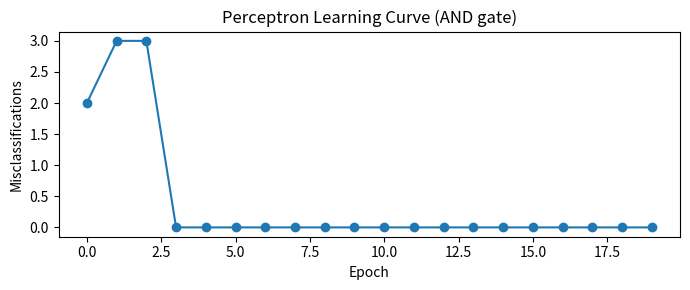
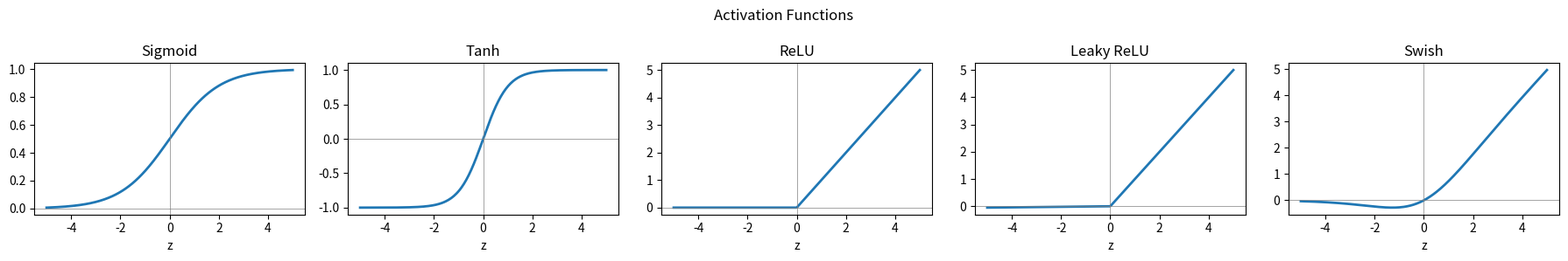
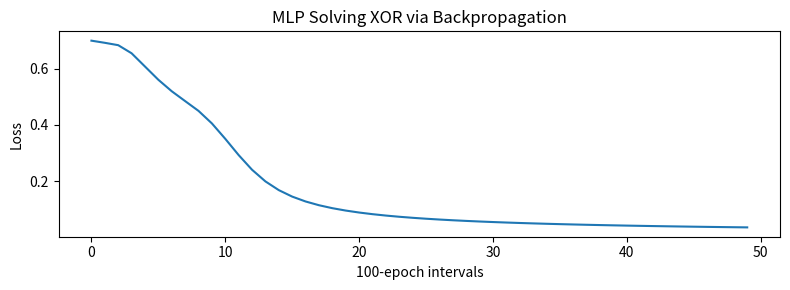

Reproduce these figures in Python, in order.
import numpy as np
import matplotlib.pyplot as plt
import warnings; warnings.filterwarnings('ignore')
np.random.seed(42)

class Perceptron:
    def __init__(self, lr=0.1, n_epochs=50):
        self.lr = lr; self.n_epochs = n_epochs

    def fit(self, X, y):
        self.w = np.zeros(X.shape[1])
        self.b = 0.0
        self.errors = []
        for _ in range(self.n_epochs):
            errs = 0
            for xi, yi in zip(X, y):
                pred = self._predict(xi)
                update = self.lr * (yi - pred)
                self.w += update * xi
                self.b += update
                errs += int(update != 0)
            self.errors.append(errs)

    def _predict(self, x): return 1 if np.dot(self.w, x) + self.b >= 0 else 0
    def predict(self, X): return np.array([self._predict(x) for x in X])

# AND gate
X_and = np.array([[0,0],[0,1],[1,0],[1,1]], dtype=float)
y_and = np.array([0, 0, 0, 1])

p = Perceptron(lr=0.1, n_epochs=20)
p.fit(X_and, y_and)
print('AND gate predictions:')
for xi, yi in zip(X_and, y_and):
    pred = p._predict(xi)
    print(f'  {xi.astype(int)} → pred={pred}, true={yi} {"✓" if pred==yi else "✗"}')

fig, ax = plt.subplots(figsize=(7,3))
ax.plot(p.errors, marker='o')
ax.set_xlabel('Epoch'); ax.set_ylabel('Misclassifications')
ax.set_title('Perceptron Learning Curve (AND gate)')
plt.tight_layout(); plt.show()

X_xor = np.array([[0,0],[0,1],[1,0],[1,1]], dtype=float)
y_xor = np.array([0, 1, 1, 0])

p_xor = Perceptron(lr=0.1, n_epochs=100)
p_xor.fit(X_xor, y_xor)
print('XOR — perceptron still fails:')
for xi, yi, pred in zip(X_xor, y_xor, p_xor.predict(X_xor)):
    print(f'  {xi.astype(int)} → pred={pred}, true={yi} {"✓" if pred==yi else "✗"}')
print(f'Final errors: {p_xor.errors[-1]} (should be > 0)')

z = np.linspace(-5, 5, 300)
activations = {
    'Sigmoid'    : 1/(1+np.exp(-z)),
    'Tanh'       : np.tanh(z),
    'ReLU'       : np.maximum(0, z),
    'Leaky ReLU' : np.where(z>=0, z, 0.01*z),
    'Swish'      : z/(1+np.exp(-z)),
}
fig, axes = plt.subplots(1, 5, figsize=(18, 3))
for ax, (name, fz) in zip(axes, activations.items()):
    ax.plot(z, fz, linewidth=2)
    ax.axhline(0, color='gray', linewidth=0.5)
    ax.axvline(0, color='gray', linewidth=0.5)
    ax.set_title(name); ax.set_xlabel('z')
plt.suptitle('Activation Functions')
plt.tight_layout(); plt.show()

def relu(z): return np.maximum(0, z)
def softmax(z): e=np.exp(z-z.max()); return e/e.sum()

np.random.seed(1)
W1 = np.random.randn(4,3)*0.5; b1 = np.zeros(4)
W2 = np.random.randn(4,4)*0.5; b2 = np.zeros(4)
W3 = np.random.randn(2,4)*0.5; b3 = np.zeros(2)

def forward(x):
    a1 = relu(W1 @ x + b1)
    a2 = relu(W2 @ a1 + b2)
    out = softmax(W3 @ a2 + b3)
    return out, a1, a2

xin = np.array([1.0, -0.5, 2.0])
out, a1, a2 = forward(xin)
print('Input        :', xin)
print('Hidden 1 act :', a1.round(3))
print('Hidden 2 act :', a2.round(3))
print('Output probs :', out.round(3))
print('Predicted    :', np.argmax(out))

# Manual backprop on XOR — 2-in, 2-hidden, 1-out MLP
def sigmoid(z): return 1/(1+np.exp(-z))
def sigmoid_d(a): return a*(1-a)
def bce(y, yh): return -np.mean(y*np.log(yh+1e-8)+(1-y)*np.log(1-yh+1e-8))

X = np.array([[0,0],[0,1],[1,0],[1,1]], dtype=float)
y = np.array([[0],[1],[1],[0]], dtype=float)

np.random.seed(1)
W1 = np.random.randn(2,2)*0.5; b1 = np.zeros((1,2))
W2 = np.random.randn(2,1)*0.5; b2 = np.zeros((1,1))
lr = 0.5; hist = []

for epoch in range(5000):
    a1 = sigmoid(X @ W1 + b1)
    a2 = sigmoid(a1 @ W2 + b2)
    d2 = (a2-y)*sigmoid_d(a2)
    W2 -= lr * a1.T @ d2;  b2 -= lr * d2.mean(0)
    d1 = (d2 @ W2.T)*sigmoid_d(a1)
    W1 -= lr * X.T @ d1;   b1 -= lr * d1.mean(0)
    if epoch % 100 == 0: hist.append(bce(y, a2))

print('XOR after training:')
for xi, yi, pi in zip(X, y, a2):
    print(f'  {xi.astype(int)} → p={pi[0]:.3f}, pred={int(pi[0]>0.5)}, true={int(yi[0])}')

fig, ax = plt.subplots(figsize=(8,3))
ax.plot(hist)
ax.set_xlabel('100-epoch intervals'); ax.set_ylabel('Loss')
ax.set_title('MLP Solving XOR via Backpropagation')
plt.tight_layout(); plt.show()
